Run: headless pygame with SDL's dummy video driver; simulated clock (each Clock.tick advances the game by its frame time, no real sleeping); random seed 0; keys injected as events and as key.get_pressed() state; no mouse input.
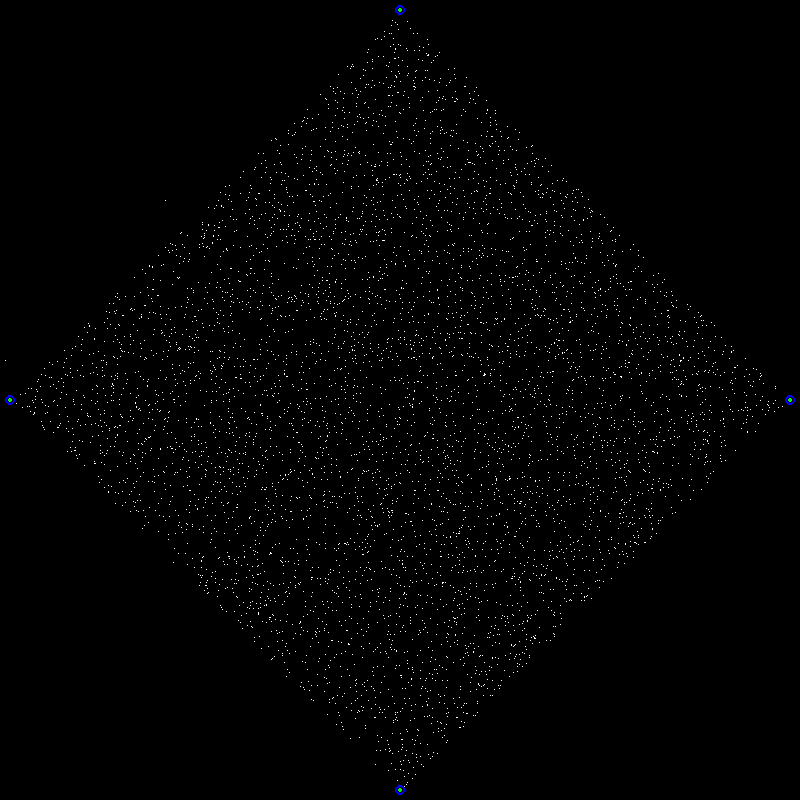
Frame 1 of 4 · flips 1–60 · no input
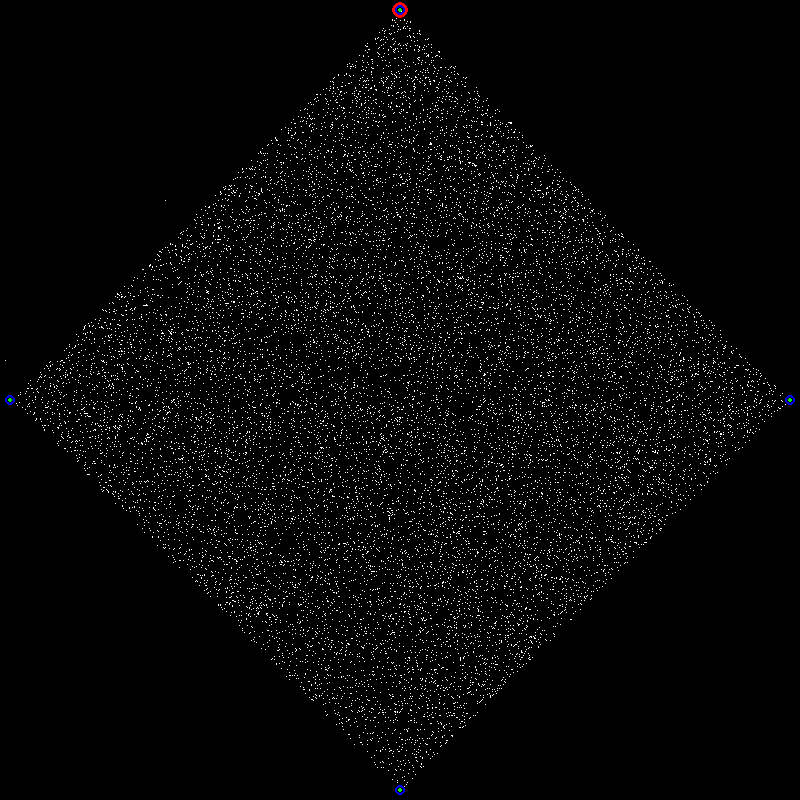
Frame 2 of 4 · flips 61–180 · tapped SPACE, RETURN · held RIGHT (→), D
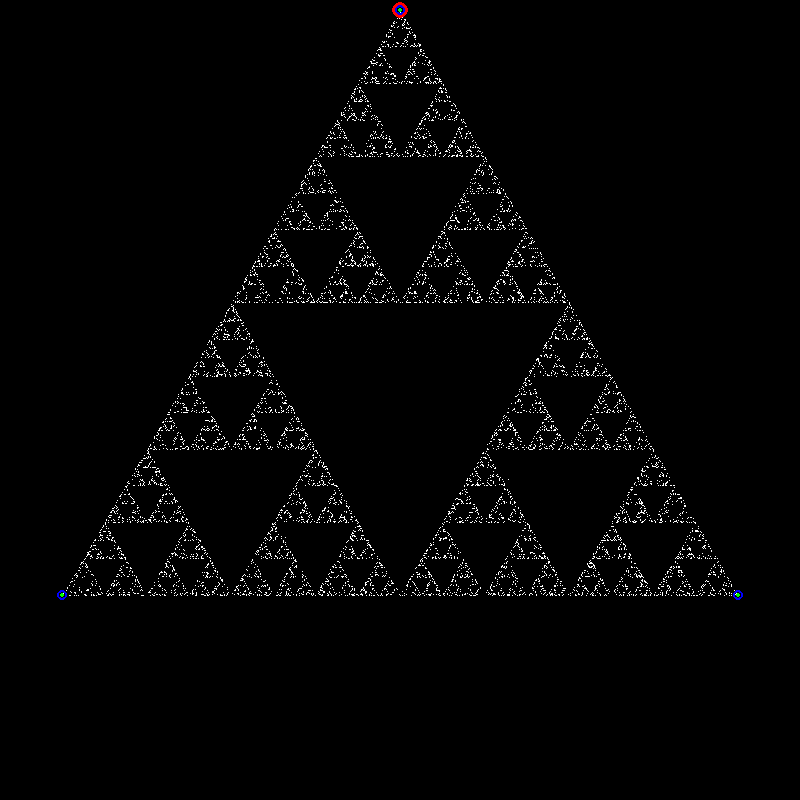
Frame 3 of 4 · flips 181–300 · held DOWN (↓), S
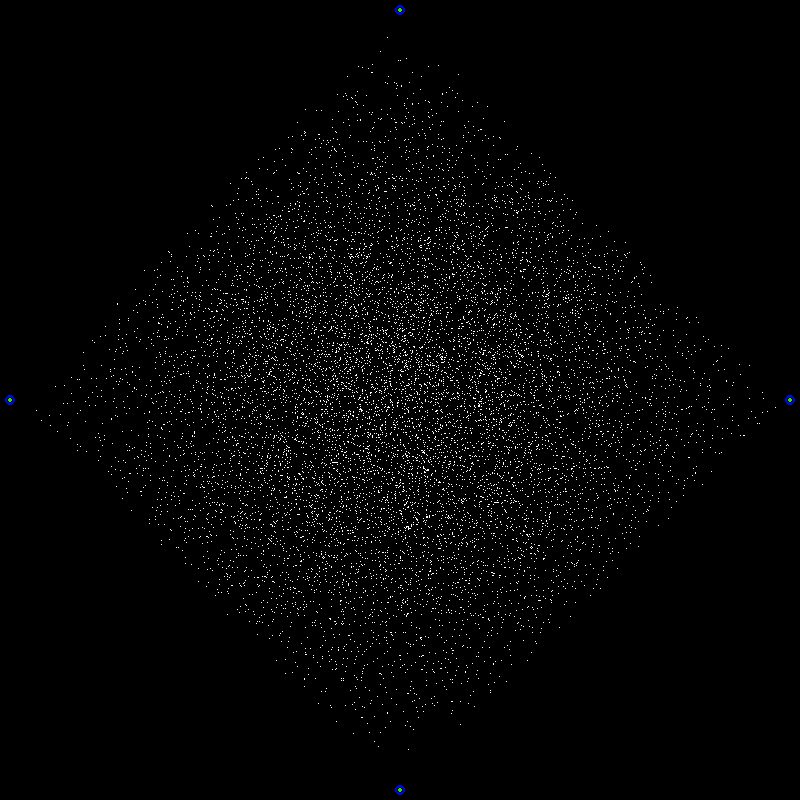
Frame 4 of 4 · flips 301–420 · held LEFT (←), A, UP (↑), W

The pygame program that drew these frames:

'''


Fractal Generator v3.0
Creator: Lucian Reiter / Kontonkitsune
Updated: 10/21/2020

Uses:
Python,
Modules: pygame ; math ; random





'''





import pygame
import math
import random
from pygame.locals import *
pygame.init()

boxheight = 800
boxwidth = 800


centerx = boxwidth/2
centery = boxheight/2
scalexy = 390
screen = pygame.display.set_mode((boxheight,boxheight),RESIZABLE)

screen2 = pygame.Surface((boxheight,boxheight))

black = (0,0,0)
white = (255,255,255)




enablecursor = True
var1 = 0
var2 = 0
pos2 = [(0,0)]
prevpos = [0,0,0,0]
sides = 4
v = ((640,320),(320,0),(0,320),(320,640))
pos = list(v)
speed = 0.001
truespeed = 1
scalefactor = 1.618
mode = 1
sda = 0
scolor3 = (255,255,255)
p = -1

frac1 = 1 
frac2 = 1


dotsize = 1

pdisables = [False,False,False,False]
pdisables2 = [False,False,False,False]
enablemiddle = False
enablemidpoint = False

frameskip = 100
fskp = 0
cond = False 
counter = 0

rd = 0
running = True

colorchanges = False
colorphase = 0
colorchangerate = 3

possibleshape = True


def definecorners():
	global v
	global scalefactor
	global pdisables
	global possibleshape
	global screen2
	
	possibleshape = True
	pdisables = []
	v = []
	op1 = 0
	op2 = 0
	
	if enablemiddle:
		v.append((centerx,centery))
	
	while op2 < sides : #sides = 5 #
		x1 = centerx + scalexy * math.cos((math.pi*2/sides*op2)-math.pi/2)
		y1 = centery + scalexy * math.sin((math.pi*2/sides*op2)-math.pi/2)
		if enablemidpoint and op2 > 0:
			if enablemiddle:
				v.append(((v[2*op2-1][0]+x1)/2,(v[2*op2-1][1]+y1)/2))
			else: #0 (c)[0], 1 (t)[1], 2 (1.5)[1], 3 (2)[2], 4 (2.5)[2]{
				v.append(((v[2*op2-2][0]+x1)/2,(v[2*op2-2][1]+y1)/2))
		v.append((x1,y1))
		print(v)
		print(op2)
		op2 += 1
	
	x1 = centerx + scalexy * math.cos((math.pi*2/sides*op2)-math.pi/2)
	y1 = centery + scalexy * math.sin((math.pi*2/sides*op2)-math.pi/2)
	if enablemidpoint:
		if enablemiddle:
			v.append(((v[2*op2-1][0]+x1)/2,(v[2*op2-1][1]+y1)/2))
		else: #0 (c)[0], 1 (t)[1], 2 (1.5)[1], 3 (2)[2], 4 (2.5)[2]{
			v.append(((v[2*op2-2][0]+x1)/2,(v[2*op2-2][1]+y1)/2))
		
	v = tuple(v)
	pos = list(v)
	for x in v:
		pdisables.append(False)
		pdisables2.append(False)
	
	#scalefactor calculation
	ffs = []
	sfc = 0
	for k in range(1,math.ceil(sides/4)):
		ffs.append(math.cos(2 * math.pi * k / sides))
	sfc = sum(ffs)
	sfc *= 2
	sfc += 1
	scalefactor = sfc
	x = 0
	f = True
	resetboard()
		
	
def randomcolor():
	return (random.randint(0,255),random.randint(0,255),random.randint(0,255))

def colorchange():
	global scolor3
	colorphase2 = round(colorphase)
	if colorphase2 < 256:
		scolor3 = (255-colorphase2,colorphase2,0)
	elif colorphase2 < 512:
		scolor3 = (0,511-colorphase2,colorphase2-256)
	else:
		scolor3 = (colorphase2-512,0,767-colorphase2)

def resetboard():
	screen2.fill(black)
	possibleshape = True

definecorners()

while running:
	
	cond = False
	counter = 0
	op9 = 0
	while op9 < len(pos):
		if cond == False:
			while cond == False and possibleshape == True:
				counter += 1
				if counter > 100:
					possibleshape = False
				sda = random.randint(0,len(v)-1)
				if not pdisables[sda]:
					sda = (sda + prevpos[op9]) % len(v)
					if not pdisables2[sda]:
						cond = True
						rd = sda
		prevpos[op9] = rd
		
	
		if mode == 1:
			pos[op9] = ((pos[op9][0] + v[rd][0])/2,(pos[op9][1] + v[rd][1])/2)
			pos2 = (round(pos[op9][0]),round(pos[op9][1]))
		
		if mode == 2:
			pos[op9] = (( 2*pos[op9][0] + v[rd][0])/3,(2* pos[op9][1] + v[rd][1])/3)
			pos2 = (round(pos[op9][0]),round(pos[op9][1]))
		
		if mode == 3:
			pos[op9] = ((pos[op9][0] + 2* v[rd][0])/3,( pos[op9][1] + 2*v[rd][1])/3)
			pos2 = (round(pos[op9][0]),round(pos[op9][1]))
			
		if mode == 4:
			pos[op9] = ((pos[op9][0] + scalefactor * v[rd][0])/(scalefactor+1),( pos[op9][1] + scalefactor * v[rd][1])/(scalefactor+1))
			pos2 = (round(pos[op9][0]),round(pos[op9][1]))
			
		if mode == 5:
			pos[op9] = ((frac1 * pos[op9][0] + frac2 * v[rd][0])/(frac1 + frac2),( frac1 * pos[op9][1] + frac2 *v[rd][1])/(frac1 + frac2))
			pos2 = (round(pos[op9][0]),round(pos[op9][1]))
		
		if dotsize == 1:
			screen2.set_at(pos2,scolor3)
		else:
			pygame.draw.circle(screen2,scolor3,pos2,dotsize,0)
		
		op9 += 1
	
	
	
	
	
	for event in pygame.event.get():
		if event.type == QUIT:
			running = False
		
		if event.type == VIDEORESIZE:
			screen = pygame.display.set_mode((event.w,event.h),RESIZABLE)
			screen2 = pygame.Surface((event.w,event.h))
			centerx = event.w / 2
			centery = event.h / 2
			if event.w > event.h:
				scalexy = event.h / 2 - 10
			else:
				scalexy = event.w / 2 - 10
			definecorners()
			
			
			
		if event.type == KEYDOWN:
			if event.key == K_1 or event.key == K_RIGHT:
				p += 1
				if p >= len(v):
					p = -1 #default, no limit
			
			if event.key == K_2 or event.key == K_LEFT:
				p -= 1
				if p < -1:
					p = len(v)-1 #default, no limit
			
			if event.key == K_3:
				pdisables[p] = not pdisables[p]
				resetboard()
			
			if event.key == K_4:
				pdisables2[p] = not pdisables2[p]
				resetboard()
			
			if event.key == K_n:
				enablemiddle = not enablemiddle
				definecorners()
				
			if event.key == K_m:
				enablemidpoint = not enablemidpoint
				definecorners()
				
			if event.key == K_a:
				sides += 1
				definecorners()
				if p >= len(v):
					p = -1
			
			if event.key == K_s:
				sides -= 1
				if sides < 3:
					sides = 3
				definecorners()
				if p >= len(v):
					p = -1
				
				
			if event.key == K_y:
				frac1 -= 1
				if frac1 < 1:
					frac1 = 1
				resetboard()
			
			if event.key == K_u:
				frac1 += 1
				resetboard()
			
			if event.key == K_h:
				frac2 -= 1
				if frac2 < 1:
					frac2 = 1
				resetboard()
			
			if event.key == K_j:
				frac2 += 1
				resetboard()
			
				
				
			if event.key == K_q:
				mode = 1
				resetboard()
			
			if event.key == K_w:
				mode = 2
				resetboard()
			
			if event.key == K_e:
				mode = 3
				resetboard()
			
			if event.key == K_r:
				mode = 4
				resetboard()
			
			if event.key == K_y:
				mode = 5
				resetboard()
			
			if event.key == K_l:
				frameskip = 100
				resetboard()
			
			if event.key == K_k:
				frameskip = 1000
				resetboard()
			
			if event.key == K_z:
				scolor3 = randomcolor()
			
			if event.key == K_x:
				scolor3 = white
				
			if event.key == K_c:
				colorchanges = not colorchanges
			
			if event.key == K_v:
				colorchangerate += 1
				if colorchangerate > 5:
					colorchangerate = -2
				
			if event.key == K_p:
				enablecursor = not enablecursor
			
			if event.key == K_o:
				dotsize += 1
				if dotsize >= 4:
					dotsize = 1
				
	screen.fill(black)
	if colorchanges == True:
		colorchange()
		colorphase += 2**colorchangerate / 1000
		if colorphase > 767:
			colorphase = 0
			
	if fskp == frameskip:
		screen.blit(screen2,(0,0))
		fskp = 0
		op1 = False
		for x in pdisables:
			if x:
				op1 = True
		if enablecursor == True:
			op1 = 0
			if p != -1:
				pygame.draw.circle(screen,(255,0,0),(round(v[p][0]),round(v[p][1])),8,5)
			while op1 < len(v):
				if not pdisables[op1]:
					pygame.draw.circle(screen,(0,0,255),(round(v[op1][0]),round(v[op1][1])),5,2)
				if not pdisables2[op1]:
					pygame.draw.circle(screen,(0,255,0),(round(v[op1][0]),round(v[op1][1])),2,2)
				op1 += 1
		pygame.display.update()
	fskp += 1
	
pygame.quit()
